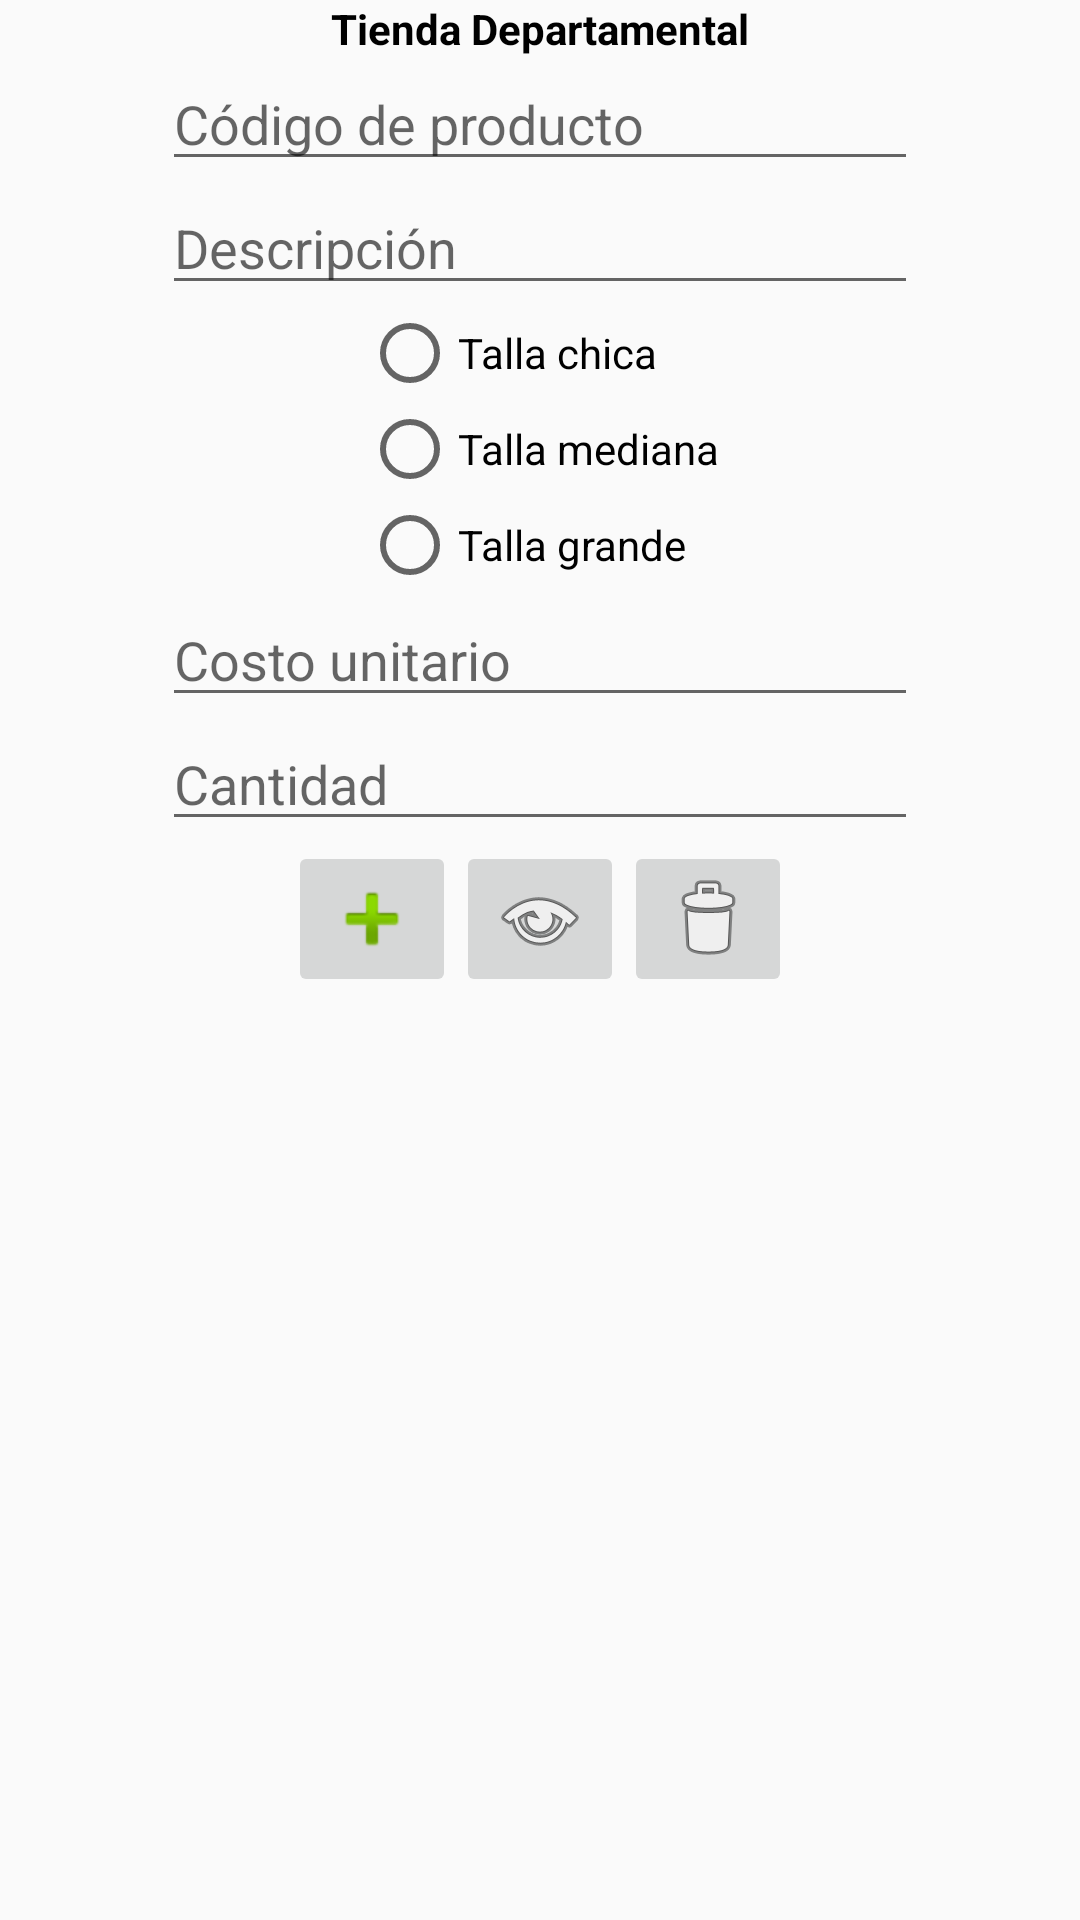

Here is an Android app screen rendered from its layout file. Give the layout XML and the strings, colors and styles it references.
<!-- AndroidManifest.xml: activity theme Theme.TiendaDepartamental -->
<!-- res/layout/activity_main.xml -->
<androidx.constraintlayout.widget.ConstraintLayout xmlns:android="http://schemas.android.com/apk/res/android"
    xmlns:app="http://schemas.android.com/apk/res-auto"
    xmlns:tools="http://schemas.android.com/tools"
    android:id="@+id/main"
    android:layout_width="match_parent"
    android:layout_height="match_parent"
    tools:context=".MainActivity">

    <TextView
        android:id="@+id/txtTitulo"
        android:layout_width="wrap_content"
        android:layout_height="wrap_content"
        android:text="@string/app_name"
        android:textStyle="bold"
        app:layout_constraintTop_toTopOf="parent"
        app:layout_constraintStart_toStartOf="parent"
        app:layout_constraintEnd_toEndOf="parent" />

    <EditText
        android:id="@+id/edtCodigo"
        android:layout_width="0dp"
        android:layout_height="wrap_content"
        android:hint="@string/codigo"
        android:inputType="number"
        app:layout_constraintTop_toBottomOf="@id/txtTitulo"
        app:layout_constraintStart_toStartOf="parent"
        app:layout_constraintEnd_toEndOf="parent"
        app:layout_constraintWidth_percent="0.7" />

    <EditText
        android:id="@+id/edtDescripcion"
        android:layout_width="0dp"
        android:layout_height="wrap_content"
        android:hint="@string/descripcion"
        android:inputType="text"
        app:layout_constraintTop_toBottomOf="@id/edtCodigo"
        app:layout_constraintStart_toStartOf="parent"
        app:layout_constraintEnd_toEndOf="parent"
        app:layout_constraintWidth_percent="0.7" />

    <ListView
        android:id="@+id/ltvMarca"
        android:layout_width="0dp"
        android:layout_height="wrap_content"
        app:layout_constraintTop_toBottomOf="@id/edtDescripcion"
        app:layout_constraintStart_toStartOf="parent"
        app:layout_constraintEnd_toEndOf="parent"
        app:layout_constraintWidth_percent="0.7" />

    <RadioGroup
        android:id="@+id/rgpTallas"
        android:layout_width="wrap_content"
        android:layout_height="wrap_content"
        app:layout_constraintTop_toBottomOf="@id/ltvMarca"
        app:layout_constraintStart_toStartOf="parent"
        app:layout_constraintEnd_toEndOf="parent">
        <RadioButton
            android:id="@+id/rbtChica"
            android:text="@string/chica" />
        <RadioButton
            android:id="@+id/rbtMediana"
            android:text="@string/mediana" />
        <RadioButton
            android:id="@+id/rbtGrande"
            android:text="@string/grande" />
    </RadioGroup>

    <EditText
        android:id="@+id/edtCosto"
        android:layout_width="0dp"
        android:layout_height="wrap_content"
        android:hint="@string/costo"
        android:inputType="numberDecimal"
        app:layout_constraintTop_toBottomOf="@id/rgpTallas"
        app:layout_constraintStart_toStartOf="parent"
        app:layout_constraintEnd_toEndOf="parent"
        app:layout_constraintWidth_percent="0.7" />

    <EditText
        android:id="@+id/edtCantidad"
        android:layout_width="0dp"
        android:layout_height="wrap_content"
        android:hint="@string/cantidad"
        android:inputType="number"
        app:layout_constraintTop_toBottomOf="@id/edtCosto"
        app:layout_constraintStart_toStartOf="parent"
        app:layout_constraintEnd_toEndOf="parent"
        app:layout_constraintWidth_percent="0.7" />

    <LinearLayout
        android:layout_width="wrap_content"
        android:layout_height="wrap_content"
        android:orientation="horizontal"
        app:layout_constraintTop_toBottomOf="@id/edtCantidad"
        app:layout_constraintStart_toStartOf="parent"
        app:layout_constraintEnd_toEndOf="parent">

        <ImageButton
            android:id="@+id/ibtnAgregar"
            android:layout_width="wrap_content"
            android:layout_height="wrap_content"
            android:onClick="onClick"
            android:src="@android:drawable/ic_input_add" />

        <ImageButton
            android:id="@+id/ibtnMostrar"
            android:layout_width="wrap_content"
            android:layout_height="wrap_content"
            android:onClick="onClick"
            android:src="@android:drawable/ic_menu_view" />

        <ImageButton
            android:id="@+id/ibtnLimpiar"
            android:layout_width="wrap_content"
            android:layout_height="wrap_content"
            android:onClick="onClick"
            android:src="@android:drawable/ic_menu_delete" />
    </LinearLayout>
</androidx.constraintlayout.widget.ConstraintLayout>
<!-- resources referenced by this layout -->
<resources>
  <string name="app_name">Tienda Departamental</string>
  <string name="cantidad">Cantidad</string>
  <string name="chica">Talla chica</string>
  <string name="codigo">Código de producto</string>
  <string name="costo">Costo unitario</string>
  <string name="descripcion">Descripción</string>
  <string name="grande">Talla grande</string>
  <string name="mediana">Talla mediana</string>
  <style name="Theme.TiendaDepartamental" parent="Theme.AppCompat.Light.NoActionBar">
          <item name="colorPrimary">@color/purple_500</item>
          <item name="colorPrimaryDark">@color/purple_700</item>
          <item name="colorAccent">@color/teal_200</item>
          <item name="android:textColor">@color/black</item>
      </style>
  <!-- not gathered from this repository: default colours our renderer supplied (Android Studio template values) -->
  <color name="purple_500">#FF6200EE</color>
  <color name="purple_700">#FF3700B3</color>
  <color name="teal_200">#FF03DAC5</color>
  <color name="black">#FF000000</color>
</resources>
